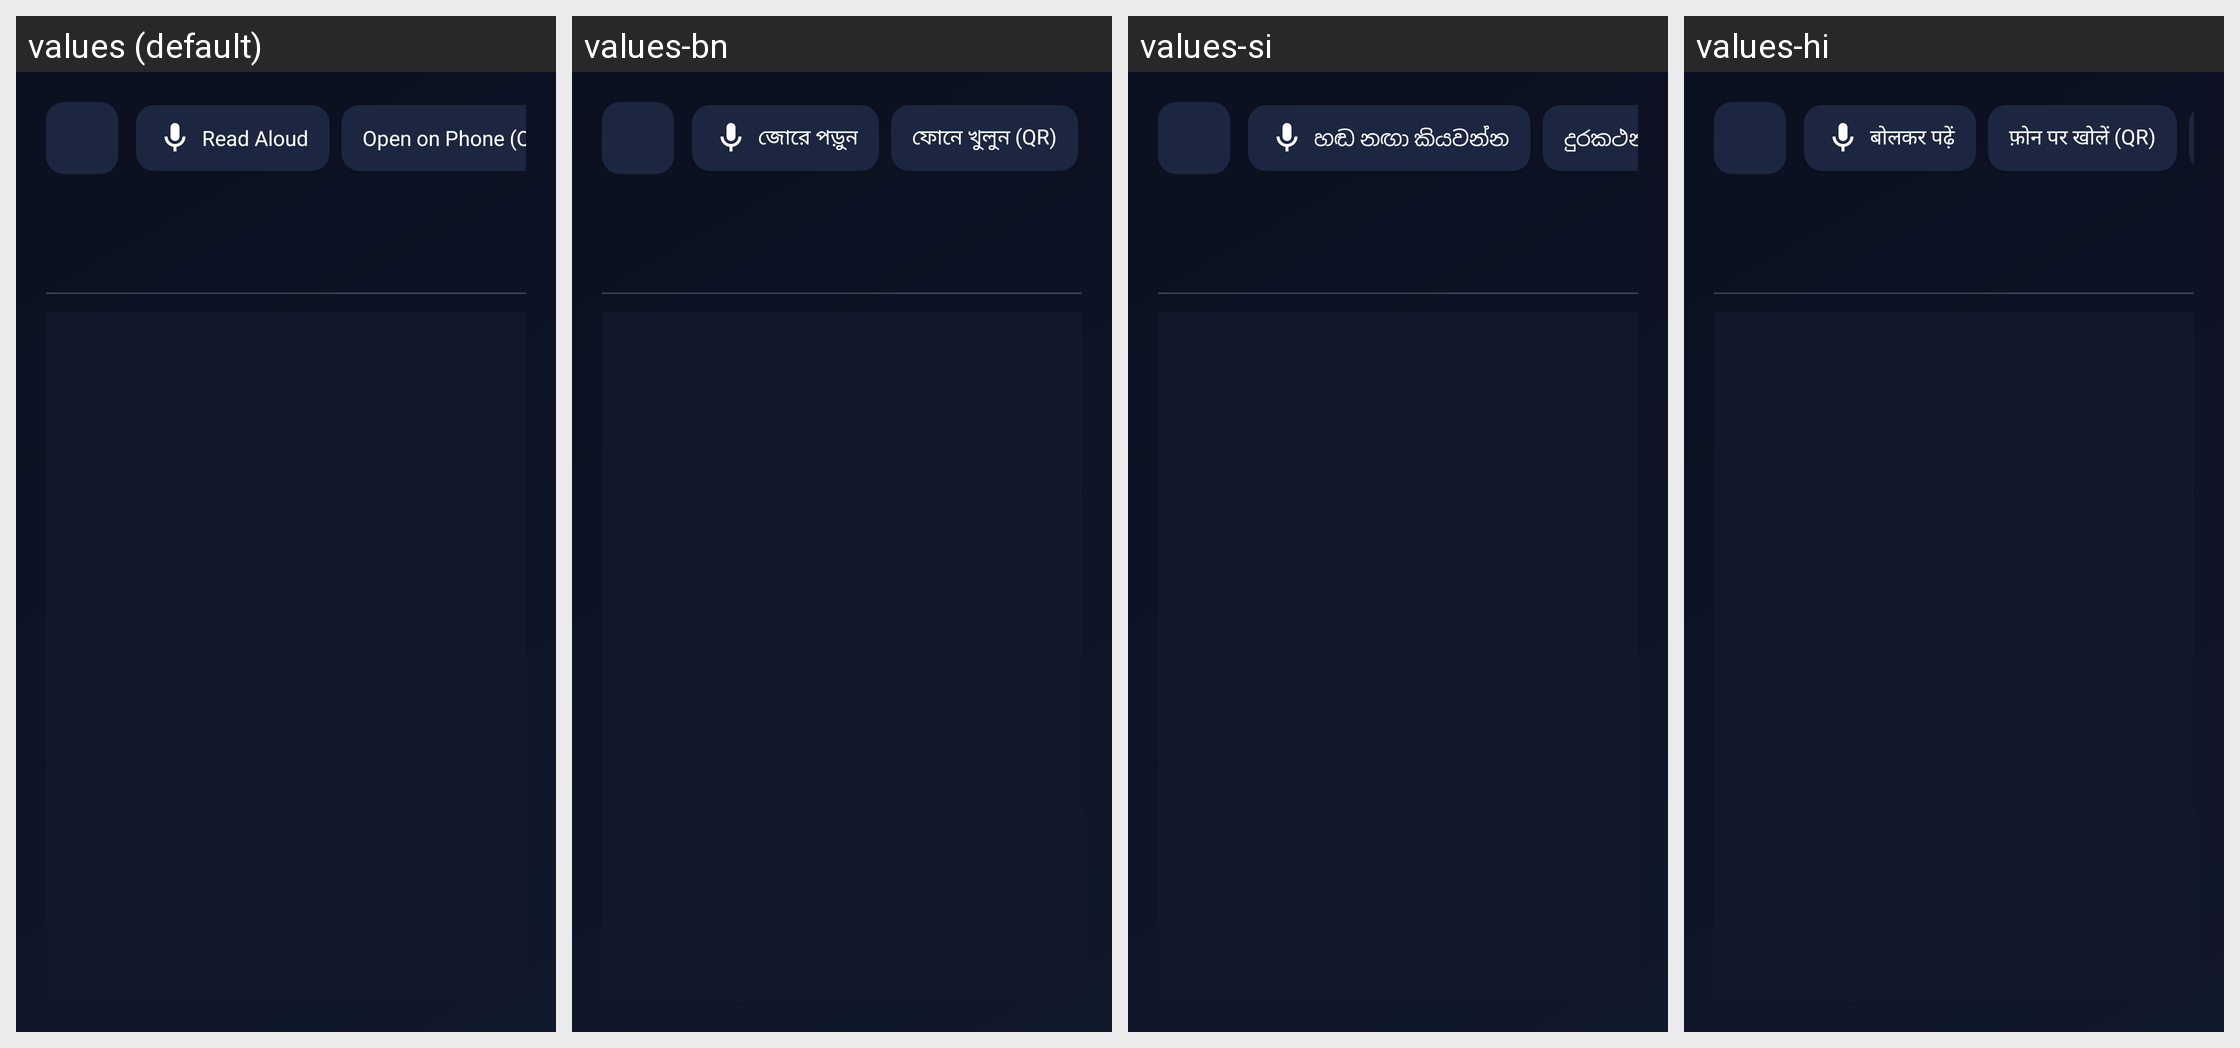

Strings drawn on this Android screen and how each of the app's shown locales translates them:
Android screen res/layout/activity_read_later_reader.xml rendered under 4 locales, left to right: values (default), values-bn, values-si, values-hi. Device: Nexus 5 (rendered at 1080×1920; each locale shown at half size, 540×960, under a caption strip naming it); theme Theme.TVNavBrowser.
Other locales in the repository, not shown: values-af, values-am, values-ar, values-az, values-be, values-bg, values-bs, values-ca, values-cs, values-da, values-de, values-el, values-es, values-et, values-eu, values-fa, values-fi, values-fil, values-fr, values-gl, values-gu, values-he, values-hr, values-hu, values-hy, values-id, values-is, values-it, values-ja, values-ka, values-kk, values-km, values-kn, values-ko, values-ky, values-lo, values-lt, values-lv, values-mk, values-ml, values-mn, values-mr, values-ms, values-my, values-ne, values-nl, values-no, values-pa, values-pl, values-pt, values-ro, values-ru, values-sk, values-sl, values-sr, values-sv, values-sw, values-ta, values-te, values-th, values-tr, values-uk, values-ur, values-uz, values-vi, values-zh, values-zu.
Strings drawn on this screen, with the default value and each locale's value (text and hints the layout hard-codes, and strings that could not be matched under every locale, appear in the picture but are not listed):

tts_read_aloud
  values: Read Aloud
  values-bn: জোরে পড়ুন
  values-si: හඬ නඟා කියවන්න
  values-hi: बोलकर पढ़ें

qr_open_on_phone_btn
  values: Open on Phone (QR)
  values-bn: ফোনে খুলুন (QR)
  values-si: දුරකථනයෙන් විවෘත කරන්න (QR)
  values-hi: फ़ोन पर खोलें (QR)
